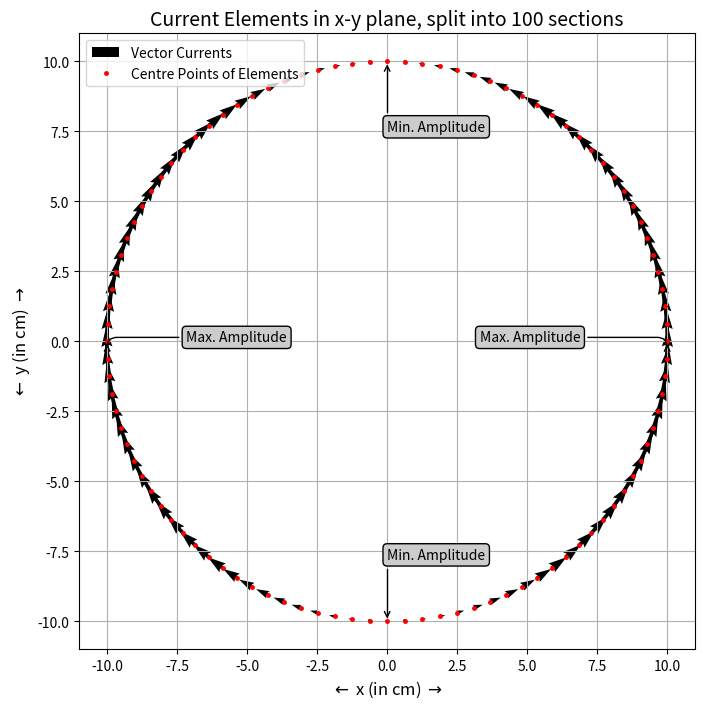
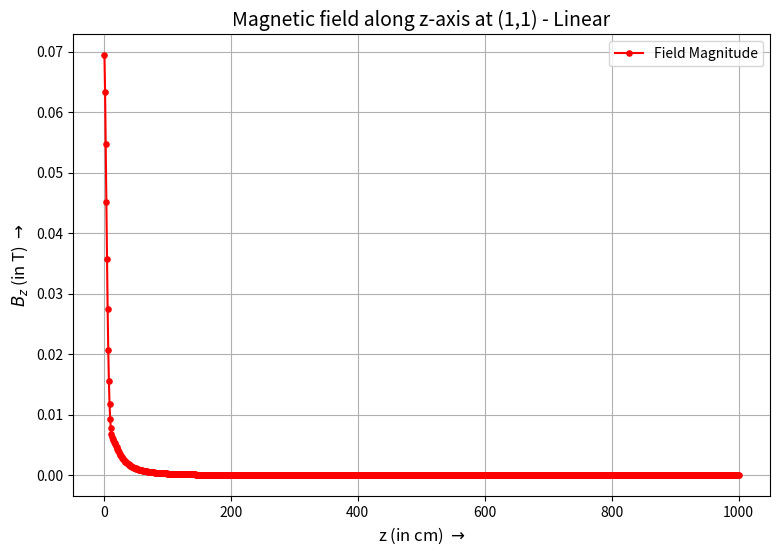
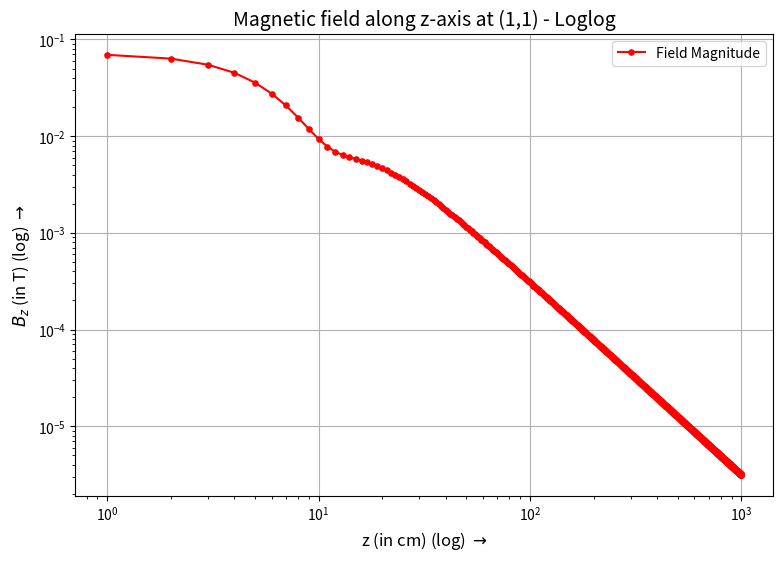
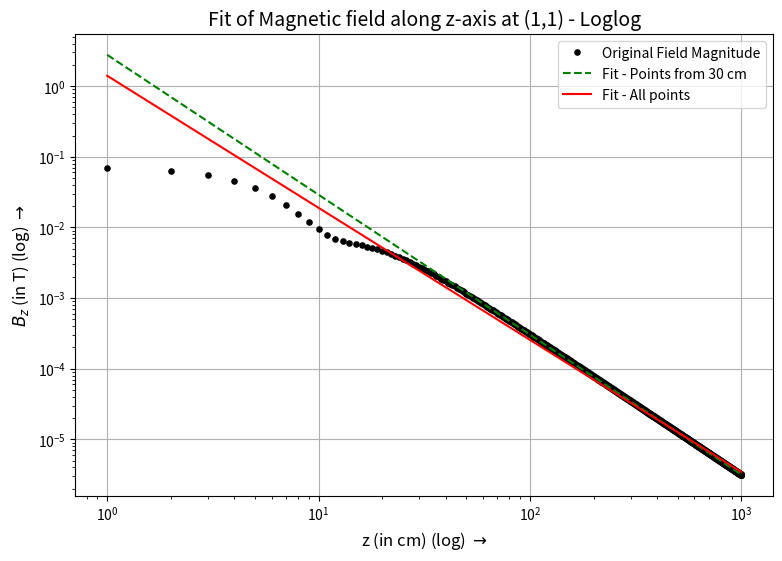

Write the Python code that produced these figures, in order.
""" 
EE2703 Applied Programming Lab - Jan-May 2021 
Purpose : Final Assesment - Submission
Date    : 31th May 2021
Author  : Sai Gautham Ravipati (EE19B053)  
Usage   : python3 ee19b053.py  [Please refer Psuedo-Code at the end before execution] 
Input   : None 
Version : Python 3.8.3 [four spaces - one indentation level]
Output  : Plots of Vector Current, Magnetic Field along z-axis: Linear and LogLog scale, Fit of Magnetic Field 
          using Least Squares - stored in 'EE2703_plots' directory. Value of coefficients for fit-Cz^b, Max. &
          Min. and Mean value of field - printed in Terminal. [Please view the plots on full-screen] 
"""

"""
---------------------------Start-Of-The-Code------------------------------
"""

"""
Importing necessary modules and creating new directory. PyLab is  not used 
instead numpy and matplotlib.pyplot  have been  imported as recommended by 
the official documentation. 
"""
import os                                       #os module has been used to create directory to store plots 
import numpy as np                              #numpy module has been used to solve all vector equations
import matplotlib.pyplot as plt                 #matplotlib.pyplot is been used to create & store the plots

os.makedirs('EE2703_plots', exist_ok = True)    #Creating new directory to store the plots using os module

"""
Below two lines of codes define the style of annotaion used  in the plots, 
and have nothing to do with the algorithm used to solve the equation. 
"""
bbox = dict(boxstyle = "round",fc = "0.8")                                     
arrowprops = dict(arrowstyle = "->",connectionstyle = "angle,angleA = 0,angleB = 90,rad = 10")

"""
The following function has been used to fit the Bz to Cz^b, by  performing
Least Squares Minimisation. np.linalg.lstsq perfors the same. By taking l-
-og on both sides we obtain log(Bz) = log(C) + b*log(z). By expressing the
same in Matrix form yields [b,log(C)][log(z),1].T = log(Bz). This  is very 
much similar to a linear matrix equation M.p = g(t), and  least squares is 
performed to obtain b and log(C). Coefficients b and C are returned by the 
function. [Q10]
"""
def fit(B,z1):
    """
    Inputs - B : Field Vector 
             z1: z coordinates to obatin Cz^b
    Ouputs - C,b : Coefficients of the fit obtained using least squares 
    """    
    x_in  = np.c_[np.log(z1), np.ones(len(z1))]         #Stacking the array z1 with ones to form the array (log z1, 1)         
    y_in  = np.log(B).T                                 #Taking y_in a B array 
    b,C_l = np.linalg.lstsq(x_in,y_in,rcond=None)[0]    #Performing least squares regression to get b and log(C)
    
    return np.exp(C_l),b                                                                   

print('\nGenerating plots and data. Please Wait.')  
"""
Firstly radius, a is assigned a  value of 10 and number of sections n  are
assigned a value of 100.d1, d2, d3 generate points along x,y,z  directions 
which when operated by  np.meshgrid break the volume into (3,3,1000) mesh. 
The polar coordinate vector phi contains n points in the interval [0,2pi).
The length of each segment s is  obtained by  dividing circumference by n. 
The current is scales by 4*pi/u0 for better scale in the plot, and is giv-
-en by cos(phi)*[-sin(phi)*i + cos(phi)*j]. Similarly the  vectors r' & dl 
are given by a[cos(phi)*i + sin(phi)*j] & -s[sin(phi)*i + cos(phi)*j] res-
-pectively. np.c_ has been used to store the vectors. Once we have the ve-
-ctors plt.quiver has been used to represent the vector currents & plt.pl-
-ot is used to plot the center of each segment. The plot is saved as 'vec-
-tor_current.png' in 'EE2703_plots' directory. [Q2,Q3,Q4]
"""
a  = 10                                                         #Setting the radius to 10                          
n  = 100                                                        #Setting the number of sections to 100

d1 = np.linspace(0,2,3)                                         #Generating array [0,1,2] which act as points along x
d2 = np.linspace(0,2,3)                                         #Generating array [0,1,2] which act as points along y
d3 = np.linspace(1,1000,1000)                                   #Generating array [1,2,..,1000] which act as points along z
X,Y,Z = np.meshgrid(d1,d2,d3)                                   #Generating meshgrid using these points, which shall break the space into 3x3x1000 grid  

phi = np.linspace(0, 2*np.pi, n, endpoint = False)              #Generating the polar vector phi, where phi is in [0,2pi) with n points 
s   = 2*np.pi*a/n                                               #Finding the length of each segment s 

I  = np.c_[-np.sin(phi)*np.cos(phi),np.cos(phi)*np.cos(phi)]    #Finding the scaled crrent vector, scaled by 4*pi/u0 
r1 = a*np.c_[np.cos(phi),np.sin(phi)]                           #Finding the vector r'[l]
dl = s*np.c_[-np.sin(phi),np.cos(phi)]                          #Finding the vector dl[l] 
 
plt.figure(0,figsize = (8,8))                                                          #Initialising new figure to plot vector currents and segments 
plt.quiver(r1[:,0], r1[:,1], I[:,0], I[:,1], scale = 20, label = 'Vector Currents')    #Plotting the quiver plot of vector currents 
plt.plot(r1[:,0],r1[:,1],'r.',label = 'Centre Points of Elements',markersize = 5)      #Plotting the segments represented by their centers 
plt.title('Current Elements in x-y plane, split into {} sections'.format(n),fontsize = 14)    
plt.legend(loc = 'upper left')                                                              
plt.xlabel(r'$\leftarrow$ x (in cm) $\rightarrow$',fontsize = 12)          
plt.ylabel(r'$\leftarrow$ y (in cm) $\rightarrow$',fontsize = 12)
plt.grid(True) 
plt.axis('square')
plt.annotate('Max. Amplitude',(a,0),xytext = (-135,0),textcoords = 'offset points',bbox = bbox,arrowprops = arrowprops)    #Annotating the Max Amplitude current vector at (a,0)
plt.annotate('Min. Amplitude',(0,-a),xytext = (0,45), textcoords = 'offset points',bbox = bbox,arrowprops = arrowprops)    #Annotating the Min Amplitude current vector at (0,-a)
plt.annotate('Max. Amplitude',(-a,0),xytext = (57,0), textcoords = 'offset points',bbox = bbox,arrowprops = arrowprops)    #Annotating the Max Amplitude current vector at (-a,0)
plt.annotate('Min. Amplitude',(0,a),xytext = (0,-50), textcoords = 'offset points',bbox = bbox,arrowprops = arrowprops)    #Annotating the Min Amplitude current vector at (0,a) 
plt.savefig('EE2703_plots/vector_current.png')                                                                             #Saving the plot in directory as 'vector_current.png'

"""
The following function calc(l), for a  given index l, relates to r'(l) and
dl(l), which corresponds to the location of a segment of the loop antenna.
For a given segment, firstly the R_ijkl = |r_ijk - r'(l)| is to be calcul-
-ated for every point in the mesh grid. This can be done in a straight way
using for loops. But numpy vectorisation saves time & the same is  used in 
the function call below. This is done by forming an array of meshgrid poi-
-ts, after r'x, r'y is removed from X,Y points, & Z remains same as r'z is
0. Taking the norm translates to [(X-r'x)^2 + (Y-r'y)^2 + Z^2]^0.5 for all
the mesh grid points. The norm is taken along axis 0, and the  array is R, 
which is of the shape 3 x 3 x 1000, and holds R_ijkl, for all ijk. Then it
is extended to calculate the terms A_l that are to be summed up to give A. 
This is done by element wise operation  for R elements, and multiplication 
with dl[l] which is of the dimension (1,2). Returned value of the function
is of the shape-(3,3,1000,2). A for-loop is used to sum over all values of
l, which finally gives the A vector at all the locations in mesh. Here, we
can use for-loop for two reasons. The index l is assumed to be a scalar in 
the function calc(l) and and point-wise subtraction is done. To solve this 
calc has to be modified to accept vector inputs for l. Once the modificat-
-ion is done, altough we can get the vectorised norm for all values of l &
the dimension of the returned array is of the form - (100,3,3,1000,2). We
should sum over the first axis which has 100 elements, to get the A at all
points in space. Here again np.sum uses a for-loop internally by looking a
C program, making it a bit faster then the ordinary for-loop, but the time 
shall be of same order. Further the extra matrix operation in calc(l) adds 
a finite computation time which shall compensate the time saved by np.sum,
& at the end both the approaches end up almost at equal speeds, or atleast
at the same order, for say ms. So to avoid complexities in  using calc(l), 
a single for-loop is used to compute A, the input l to calc(l)  is kept as
a scalar. At the end we have A at locations in space. Note that both A_x &
A_y are taken as single vector A, and incremented  at the same time in the 
loop which reduces the computation time when compared to the case of doing
seperately. [Q5,Q6,Q7]
"""
def calc(l):
    """
    Inputs - l : The index of the segment  
             (X,Y,Z,r1,dl taken from the global namespace)
    Ouputs - A_l of the dimension (3,3,1000,2) 
    """ 
    R1  = np.array((X-r1[l,0], Y-r1[l,1], Z))         #Forming an array of meshgrid points after point-wise removal of r1_x,r1_y from X,Y,Z
    R   = np.linalg.norm(R1, axis = 0)                #Taking the norm to compute R_ijk 
    R   = R.reshape((3,3,1000,1))                     #Reshaping from (3,3,1000) to (3,3,1000,1) to enable the multiplication with dl - (1,2) 
    A_l = (np.cos(phi[l])*np.exp(-0.1j*R)/R)*dl[l]    #Computing A_l as per the equation, when added up gives A in space 
    
    return A_l

A = calc(0)              #Initialising A with calc(0)
for i in range(1,n):
    A += calc(i)         #Accumulating with calc(i) where i :[1,n) to get A in space 

"""
Vector field B is given as curl(A) in space. But we have only A_x & A_y in
the vector A. These compinents are sufficient to calculate the z-component 
of magnetic field, which is given as Bz = partial(A_y,x)-partial(A_x,y).To
vectorise the same we have to consider small variation in x & y, so taking
dx= dy= 2, partial(A_y,x) = {A_y[y:1,x:2,:] - A_y[y:1,x:0,:]}/dx and other 
term partial(A_x,y) = {A_x[y:2,x:1,:] - A_y[y:0,x:1,:]}/dy. Then  the term 
Bz = {A_y[y:1,x:2,:] - A_y[y:1,x:0,:] - A_x[y:2,x:1,:] + A_y[y:0,x:1,:]}/2.
Here the field is obatined on a line parallel to z-axis located at d1[1] &
d2[1] which correspond to (1, 1) in terms of x-y coordinates. The field is 
being considered at a location using off-grid beacuse, by  symmetry of the 
distribution, the field on the z-axis is 0. Due to precision of the CPU,if
we try to find the field at origin shall give very small values of the or-
-der 1e-17 and it has no theoritical interest. So field is being consider-
-ed at (1,1) on a line parallel to z-axis & this gives us non-zero values.
Secondly while computing the  vectorised version of  Bz, it is to be noted 
that sub-indices i, j are interchanged since we have  used a mesh-grid, so 
the first sub-index corresponds to y & the second sub-index corresponds to 
x. Once we get the Bz field the same is plotted in both linear and log-log
plots using 'plt.plot' and 'plt.loglog'. The plots are saved as 'field-li-
-near.png' and 'field_loglog.png' in the  directory. Note that the unit of 
field is T, as B is independent of length. [Q8,Q9]
"""
Bz = 0.5*(A[1,2,:,1]-A[2,1,:,0]-A[1,0,:,1]+A[0,1,:,0])                        #Computing the field using the vectorised implementation and printing the data

print('\nData of magnetic field parallel to z-axis at (1,1,0)')
print('1.The mean value of field for z : 1 cm to 1000 cm is {:.3e} T.'.format(np.mean(abs(Bz))))
print('2.The max. value of field for z : 1 cm to 1000 cm is {:.3e} T.'.format(np.max(abs(Bz))))
print('3.The min. value of field for z : 1 cm to 1000 cm is {:.3e} T.'.format(np.min(abs(Bz))))

plt.figure(1, figsize = (9,6))                                                #Initializing new figure to plot field in linear scale on z-axis at (1,1,0)
plt.plot(d3,np.abs(Bz),'-r.',label = 'Field Magnitude',markersize = 7.5)      #Plotting the points at [1,1000] joined by lines  
plt.title('Magnetic field along z-axis at (1,1) - Linear',fontsize = 14)   
plt.grid(True) 
plt.legend(loc = 'upper right')
plt.xlabel(r'z (in cm) $\rightarrow$',fontsize = 12)
plt.ylabel(r'$B_z$ (in T) $\rightarrow$',fontsize = 12)
plt.savefig('EE2703_plots/field_linear.png')                                  #Saving the plot in directory as 'field_linear.png'

plt.figure(2, figsize = (9,6))                                                #Initializing new figure to plot field in log-log scale on z-axis at (1,1,0)        
plt.loglog(d3,np.abs(Bz),'-r.',label = 'Field Magnitude',markersize = 7.5)    #Plotting the points at [1,1000] joined by lines  in log scale
plt.title('Magnetic field along z-axis at (1,1) - Loglog',fontsize = 14)
plt.grid(True) 
plt.legend(loc = 'upper right')
plt.xlabel(r'z (in cm) (log) $\rightarrow$',fontsize = 12)
plt.ylabel(r'$B_z$ (in T) (log) $\rightarrow$',fontsize = 12)
plt.savefig('EE2703_plots/field_loglog.png')                                  #Saving the plot in directory as 'field_loglog.png'

"""
Once we have the field, it can be verified from the loglog plot that after
around 30 cm, the field decays linearly. So assuming a fit-Cz^b, and using 
the function defined  previously, the data is fit using all the points and
points only after 30 cm being considered. Both the fits  have been plotted 
and the plot is saved as 'field_fit.png' in the directory. The C,b obtain-
-ed has been printed out. Note that the fit with all the points is plotted 
in red with solid line and the other fit is plotted in green with a dashed
line. [Q10] 
"""
C0,b0 = fit(np.abs(Bz),d3)              #Fitting all the data using the function fit and same is printed out
C1,b1 = fit(np.abs(Bz[30:]),d3[30:])    #Fitting the data only after 30 cm using the function fit and same is printed out 

print('\nThe magnetic along line parallel to z-axis at (1,1,0) is fit to Cz^b')    
print('The Coefficients with all points fit :')
print('1. C = {:.4f}'.format(C0))
print('2. b = {:.4f}'.format(b0))
print('The Coefficients with points after 30 cm fit :')
print('1. C = {:.4f}'.format(C1))
print('2. b = {:.4f}'.format(b1))

plt.figure(3, figsize = (9,6))           
plt.loglog(d3,np.abs(Bz),'k.',label = 'Original Field Magnitude',markersize = 7.5)          #Plotting the original points on a log-log plot
plt.loglog(d3,C1*d3**b1,label = 'Fit - Points from 30 cm', color = 'g',linestyle = '--')    #Plotting the fit with points after 30 cm being considered 
plt.loglog(d3,C0*d3**b0,label = 'Fit - All points',color = 'r')                             #Plotting the fit with all points being considered 
plt.title('Fit of Magnetic field along z-axis at (1,1) - Loglog',fontsize = 14)
plt.grid(True) 
plt.legend(loc = 'upper right')
plt.xlabel(r'z (in cm) (log) $\rightarrow$',fontsize = 12)
plt.ylabel(r'$B_z$ (in T) (log) $\rightarrow$',fontsize = 12)
plt.savefig('EE2703_plots/field_fit.png')                                                   #Saving the plot in directory as 'field_fit.png'

print('\nAll the plots have been saved in EE2703_plots/ directory') 

"""
-----------------------------End-Of-The-Code------------------------------
"""

"""
Pseudo-Code [Q1] 

Start
Set radius, a to 10
Set number of sections, n to 100
Select the range of points in space separated by 1 cm
    x - [0,2];
    y - [0,2]; 
    z - [1,1000]
Form a mesh of points, r_ijk in space in the selected range

Break the loop to n segments
    polar coordinate, p - [0,2*pi) with n points  
Set segment length, s to 2*pi*a/n
Compute scaled current, I as [-cos(p)*sin(p), cos(p)*cos(p)] 
Compute location of segments, r' as [a*cos(p), a*sin(p)] 
Compute segment vectors, dl' as [-s*sin(p), s*cos(p)]  
Plot the vector currents, I and mid-points of segments, r' 

Function calc
    Pass In: Integer corresponding to index of the segment
    Compute the distance of the all points of the mesh, R from the segment as |r_ijk - r'(segment)|
    Compute the individual terms in vector A corresponding to a given segment as {cos(p)*exp(-0.1j*R)/R}*dl' 
    Pass Out: A_l, Sub-vector to be added vector A, corresponding to a given segment
Endfunction

Init vector A, call calc function return A_l, for the first segment 

For each segment (l : 1 to n - 1) 
   call calc function, return A_l, for segment l 
   Accumulate vector A with A_l
Endfor
     
Compute z-component of field at (1,1) using the curl of vector A given as [Ax_component,Ay_component]
Plot the magnetic field, Bz and the z values 

Function fit 
    Pass In: Vector B, holding the magnetic field and vector z, holding the z points 
    Compute C,b for the fit B = Cz^b, translates to log B = [b,log(C)][log(z),1].T using least squares minimisation 
    Pass Out: Coefficients of the fit C,b  
Endfunction

Fit Bz to Cz^b points using call fit function, return C,b 
Plot the orginal field points Bz, the fit Cz^b and the z points on the same plot 
End
""" 
